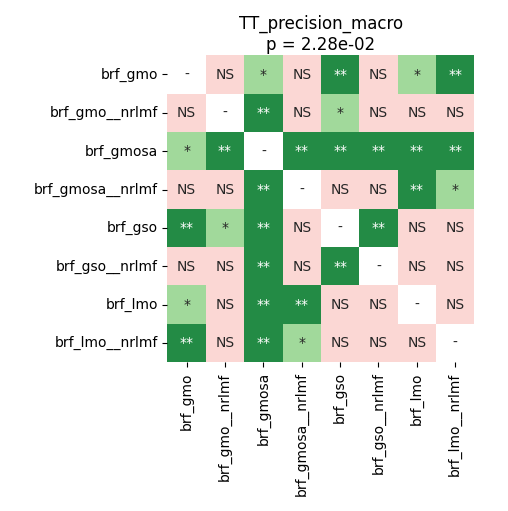

Data behind this chart, as committed beside it:
	brf_gmo	brf_gmo__nrlmf	brf_gmosa	brf_gmosa__nrlmf	brf_gso	brf_gso__nrlmf	brf_lmo	brf_lmo__nrlmf
brf_gmo	1.0	0.5915	0.03339	0.782	0.001068	0.541	0.0178	0.006646
brf_gmo__nrlmf	0.5915	1.0	0.001068	0.782	0.01313	0.1454	0.05412	0.2121
brf_gmosa	0.03339	0.001068	1.0	0.005875	0.001068	0.001068	0.005249	0.005249
brf_gmosa__nrlmf	0.782	0.782	0.005875	1.0	0.321	0.6425	0.002393	0.0365
brf_gso	0.001068	0.01313	0.001068	0.321	1.0	0.009399	0.2121	0.5274
brf_gso__nrlmf	0.541	0.1454	0.001068	0.6425	0.009399	1.0	0.1293	0.1719
brf_lmo	0.0178	0.05412	0.005249	0.002393	0.2121	0.1293	1.0	0.1454
brf_lmo__nrlmf	0.006646	0.2121	0.005249	0.0365	0.5274	0.1719	0.1454	1.0
